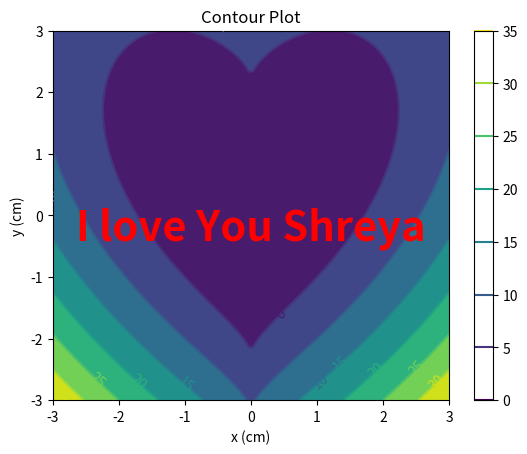

Generate this figure with matplotlib:
import numpy as np
xlist = np.linspace(-3.0, 3.0, 100)
ylist = np.linspace(-3.0, 3.0, 100)
X, Y = np.meshgrid(xlist, ylist)
Z = np.sqrt((X-0)**2 + (Y-0)**2)
Z= X**2 + (Y-((X**2)**(1.0/3)))**2
import matplotlib.pyplot as plt
plt.figure()
cp = plt.contour(X, Y, Z)
plt.colorbar(cp)
plt.title('Filled Contours Plot')
plt.xlabel('x (cm)')
plt.ylabel('y (cm)')
cp = plt.contourf(X, Y, Z)
plt.clabel(cp, inline=True,fontsize=10)
plt.title('Contour Plot')
plt.text(0, -0.4, 'I love You Shreya', fontsize=30, fontweight='bold',color='red', horizontalalignment='center')
plt.xlabel('x (cm)')
plt.ylabel('y (cm)')
plt.show()
